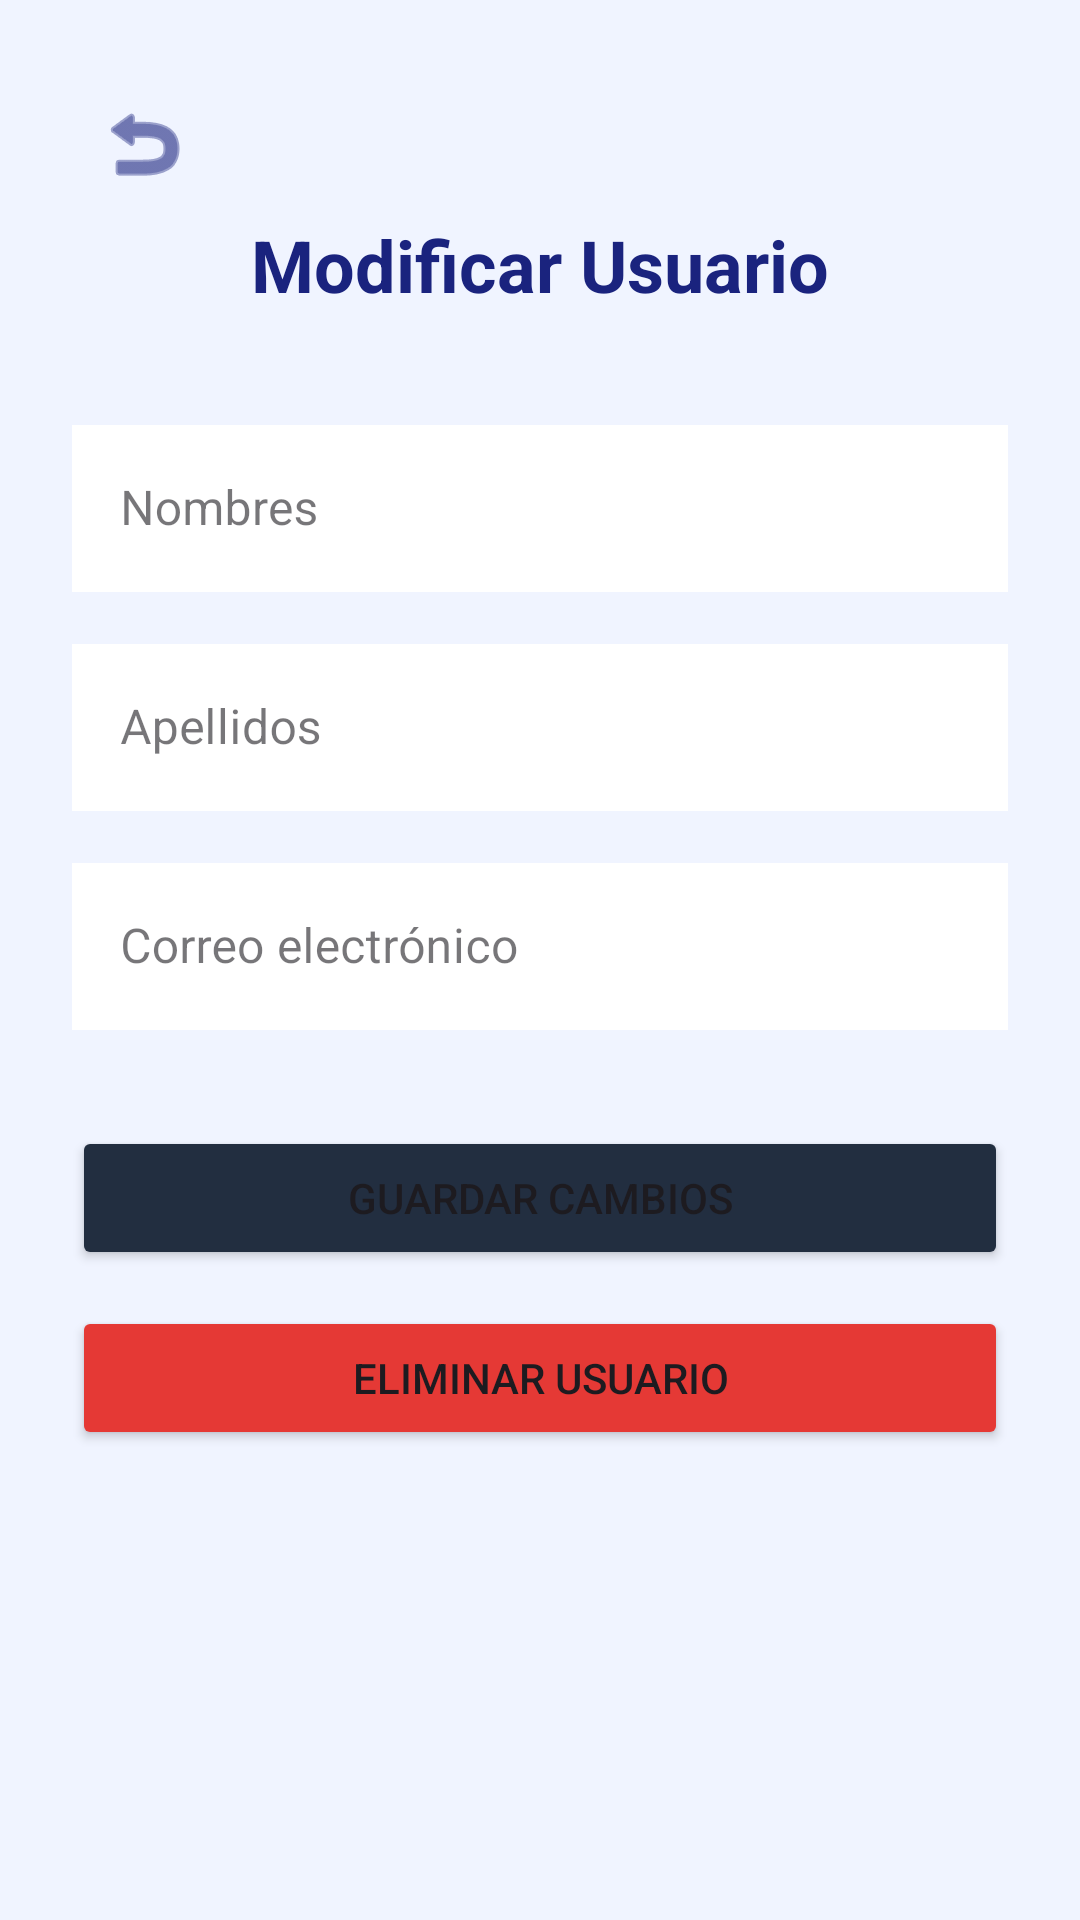

The Android layout XML behind this screen, and the referenced resources:
<!-- AndroidManifest.xml: application theme Theme.MyAppEva -->
<!-- res/layout/activity_modificarusuarios.xml -->
<?xml version="1.0" encoding="utf-8"?>
<androidx.constraintlayout.widget.ConstraintLayout xmlns:android="http://schemas.android.com/apk/res/android"
    xmlns:app="http://schemas.android.com/apk/res-auto"
    xmlns:tools="http://schemas.android.com/tools"
    android:id="@+id/main"
    android:layout_width="match_parent"
    android:layout_height="match_parent"
    android:background="@color/blue_splash"
    tools:context=".Modificarusuarios">

    <ScrollView
        android:layout_width="match_parent"
        android:layout_height="match_parent">

        <LinearLayout
            android:layout_width="match_parent"
            android:layout_height="wrap_content"
            android:orientation="vertical"
            android:padding="24dp"
            android:gravity="center_horizontal">

            <ImageButton
                android:id="@+id/btnVolverModificar"
                android:layout_width="wrap_content"
                android:layout_height="wrap_content"
                android:src="@android:drawable/ic_menu_revert"
                android:background="?attr/selectableItemBackgroundBorderless"
                android:layout_gravity="start"
                android:padding="8dp"
                android:contentDescription="Volver"
                app:tint="@color/text_silver"/>

            <TextView
                android:layout_width="wrap_content"
                android:layout_height="wrap_content"
                android:text="Modificar Usuario"
                android:textSize="24sp"
                android:textStyle="bold"
                android:layout_marginBottom="32dp"
                android:textColor="@color/text_silver"/>

            <com.google.android.material.textfield.TextInputLayout
                android:layout_width="match_parent"
                android:layout_height="wrap_content"
                android:hint="Nombres"
                app:boxStrokeColor="@color/black"
                app:boxStrokeWidth="2dp"
                style="@style/Widget.MaterialComponents.TextInputLayout.OutlinedBox">
                <com.google.android.material.textfield.TextInputEditText
                    android:id="@+id/etNombreMod"
                    android:layout_width="match_parent"
                    android:layout_height="wrap_content"
                    android:inputType="textPersonName"
                    android:textColor="@color/black"
                    android:background="@color/white"/>
            </com.google.android.material.textfield.TextInputLayout>

            <com.google.android.material.textfield.TextInputLayout
                android:layout_width="match_parent"
                android:layout_height="wrap_content"
                android:hint="Apellidos"
                android:layout_marginTop="12dp"
                app:boxStrokeColor="@color/black"
                app:boxStrokeWidth="2dp"
                style="@style/Widget.MaterialComponents.TextInputLayout.OutlinedBox">
                <com.google.android.material.textfield.TextInputEditText
                    android:id="@+id/etApellidosMod"
                    android:layout_width="match_parent"
                    android:layout_height="wrap_content"
                    android:inputType="textPersonName"
                    android:textColor="@color/black"
                    android:background="@color/white"/>
            </com.google.android.material.textfield.TextInputLayout>

            <com.google.android.material.textfield.TextInputLayout
                android:layout_width="match_parent"
                android:layout_height="wrap_content"
                android:hint="Correo electrónico"
                android:layout_marginTop="12dp"
                app:boxStrokeColor="@color/black"
                app:boxStrokeWidth="2dp"
                style="@style/Widget.MaterialComponents.TextInputLayout.OutlinedBox">
                <com.google.android.material.textfield.TextInputEditText
                    android:id="@+id/etEmailMod"
                    android:layout_width="match_parent"
                    android:layout_height="wrap_content"
                    android:inputType="textEmailAddress"
                    android:textColor="@color/black"
                    android:background="@color/white"/>
            </com.google.android.material.textfield.TextInputLayout>

            <Button
                android:id="@+id/btnGuardarMod"
                android:layout_width="match_parent"
                android:layout_height="wrap_content"
                android:text="Guardar Cambios"
                android:backgroundTint="@color/primary_navy"
                android:layout_marginTop="32dp"/>

            <Button
                android:id="@+id/btnEliminarMod"
                android:layout_width="match_parent"
                android:layout_height="wrap_content"
                android:text="Eliminar Usuario"
                android:backgroundTint="#E53935"
                android:layout_marginTop="12dp"
                android:layout_marginBottom="24dp"/>

        </LinearLayout>
    </ScrollView>

</androidx.constraintlayout.widget.ConstraintLayout>
<!-- resources referenced by this layout -->
<resources>
  <color name="black">#FF000000</color>
  <color name="blue_splash">#F0F4FF</color>
  <color name="primary_navy">#222E40</color>
  <color name="text_silver">#1A237E</color>
  <color name="white">#FFFFFFFF</color>
  <style name="Theme.MyAppEva" parent="Base.Theme.MyAppEva" />
  <style name="Base.Theme.MyAppEva" parent="Theme.Material3.DayNight.NoActionBar">
          
          
      </style>
</resources>
